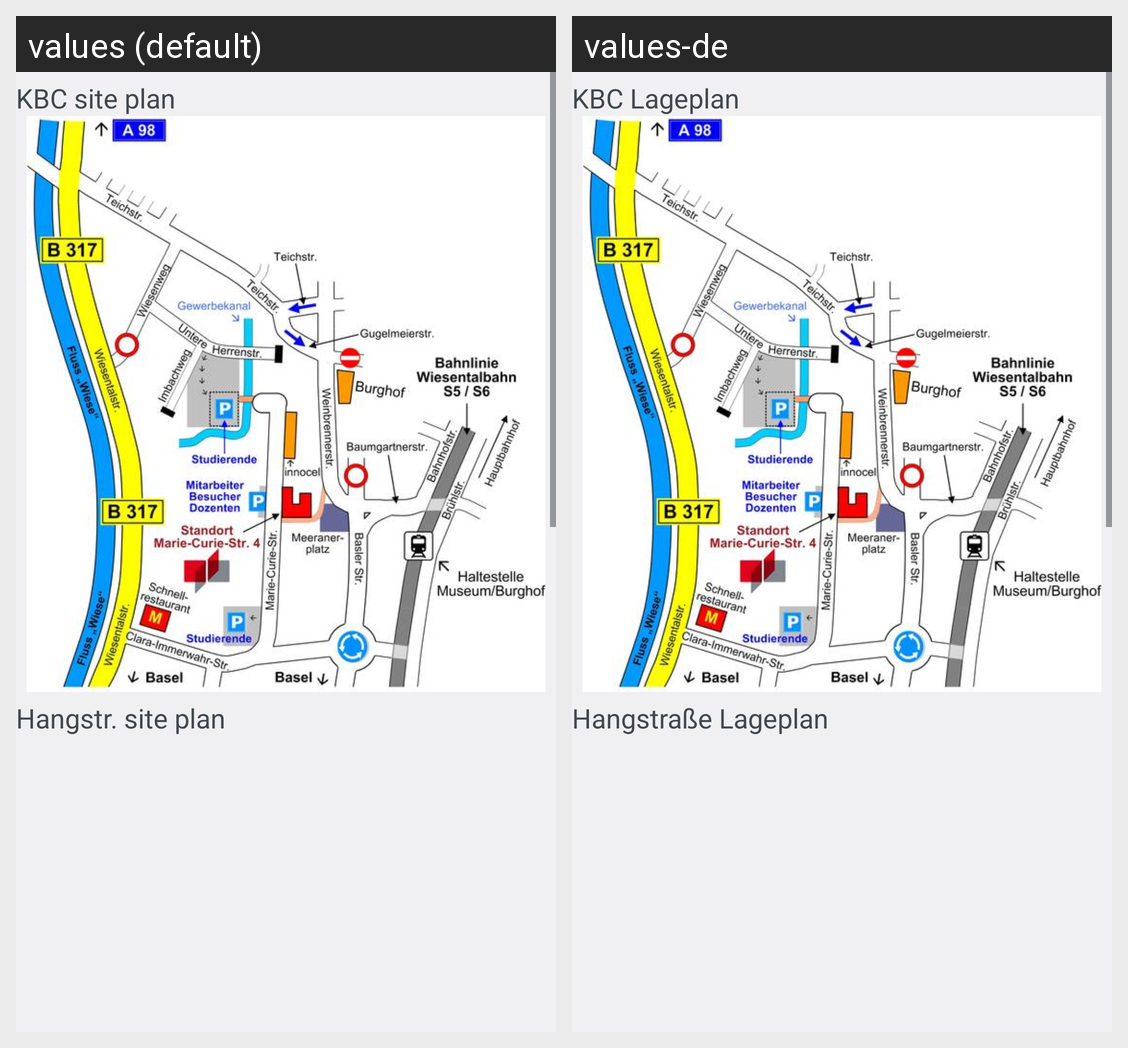

Strings drawn on this Android screen and how each of the app's shown locales translates them:
Android screen res/layout/buildings_activity.xml rendered under 2 locales, left to right: values (default), values-de. Device: Nexus 5 (rendered at 1080×1920; each locale shown at half size, 540×960, under a caption strip naming it); theme AppTheme.
Strings drawn on this screen, with the default value and each locale's value (text and hints the layout hard-codes, and strings that could not be matched under every locale, appear in the picture but are not listed):

buildings_image_title_map_kbc
  values: KBC site plan
  values-de: KBC Lageplan

buildings_image_title_map_hangstr
  values: Hangstr. site plan
  values-de: Hangstraße Lageplan
